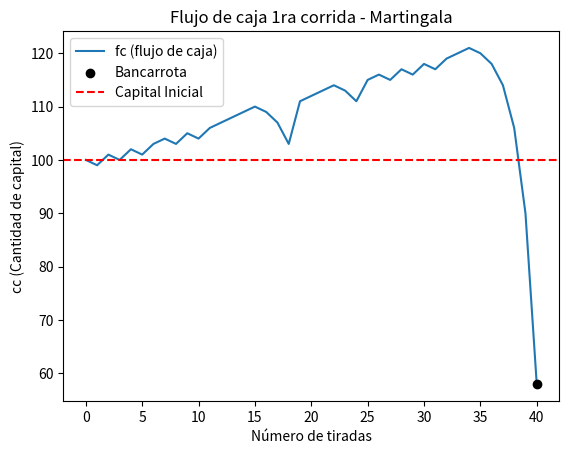
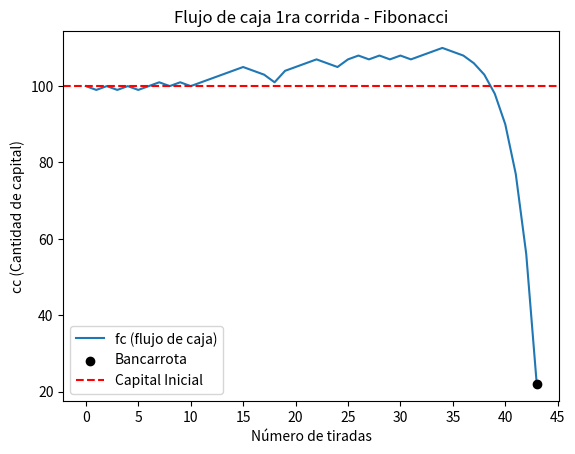
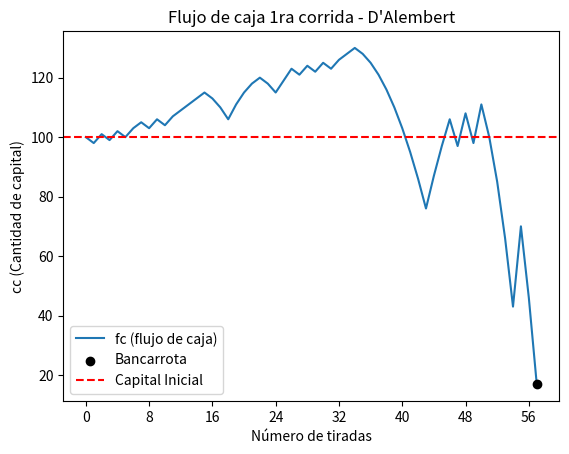
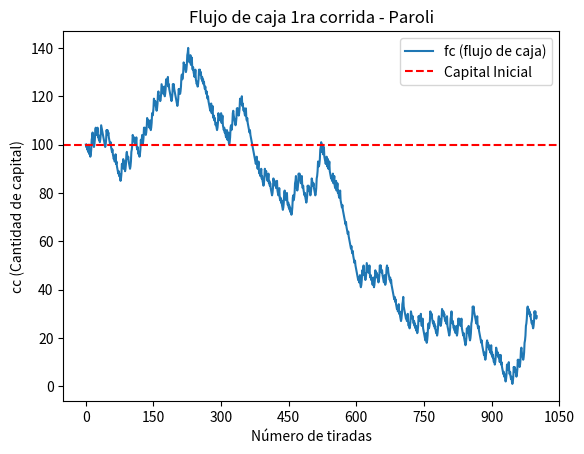
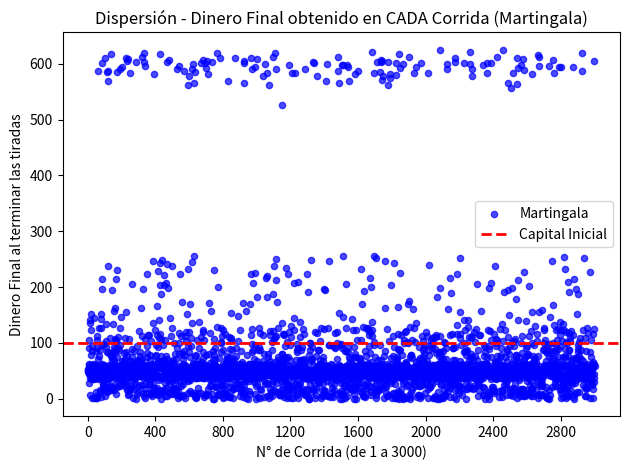
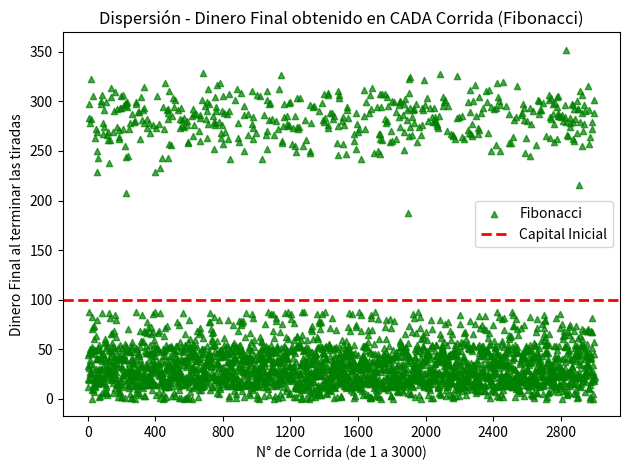
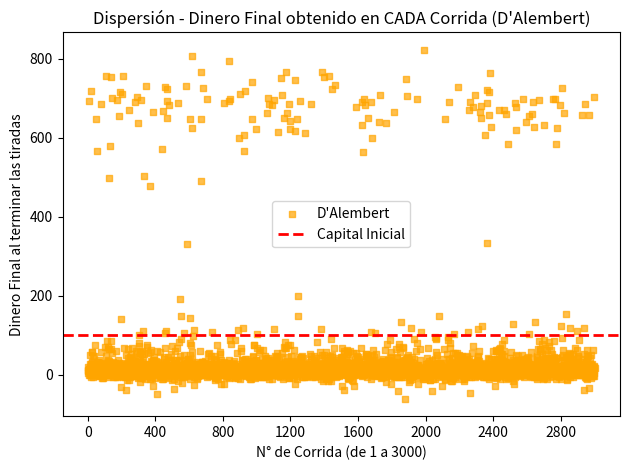
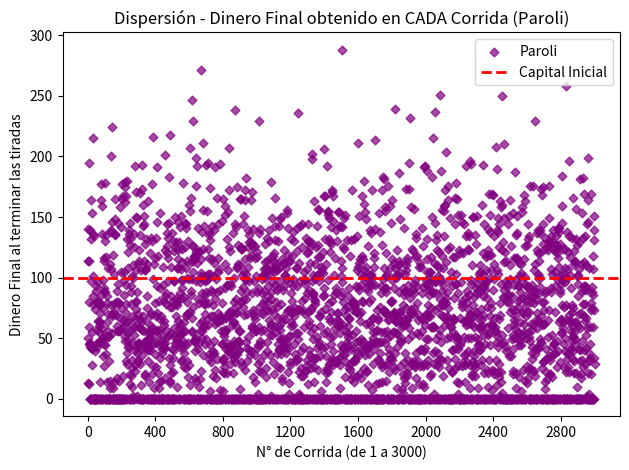
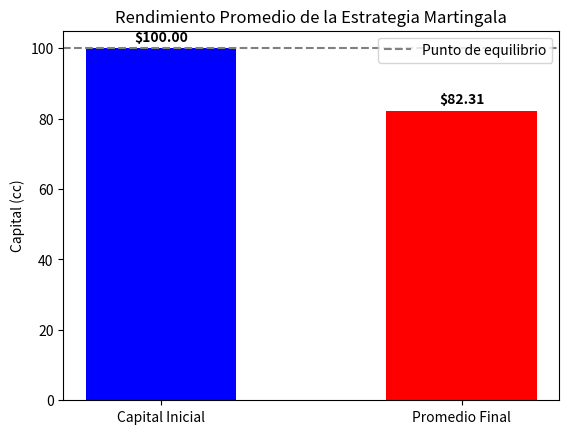
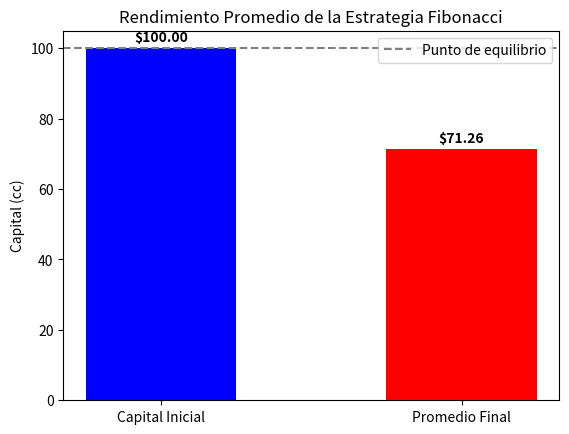
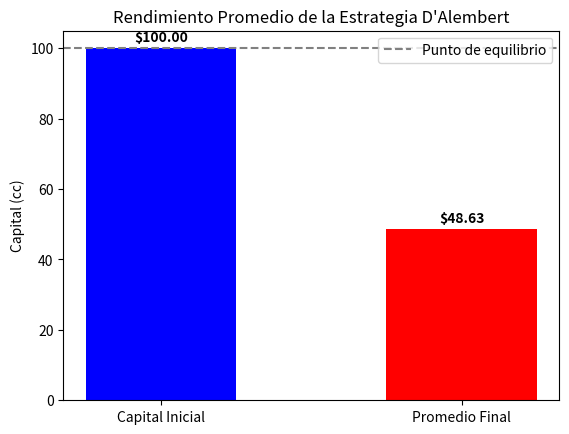
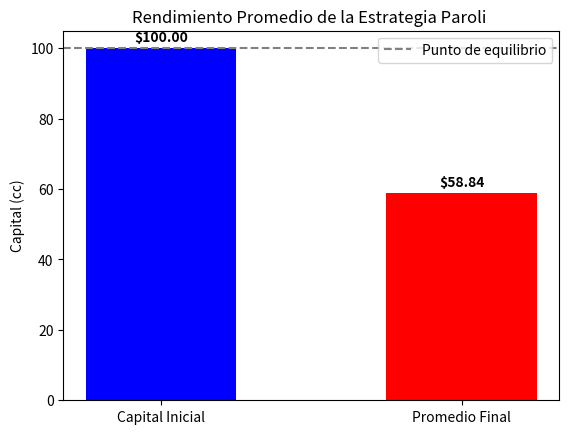

Source code (Python) for these figures, in order:
import numpy as np # pip install matplotlib: libreria con numpy y pyplot
import matplotlib.pyplot as plt
from matplotlib.ticker import MaxNLocator 
import argparse
'''
# --------------- Manejo de argumentos de linea de comandos al ejecutar el script ---------------
# python ruleta_estrategias.py -n XXX -c YYY -e ZZ -s -a
parser = argparse.ArgumentParser(description='Simulación de Ruleta.')
parser.add_argument('-n', '--muestras', type=int, required=True, help='Cantidad de muestras por corrida')
parser.add_argument('-c', '--corridas', type=int, required=True, help='Cantidad de corridas/simulaciones')
parser.add_argument('-e', '--elegido', type=int, required=True, help='Número apostado/elegido')
parser.add_argument('-s', '--estrategia', type=string, required=True, help='Estrategia a utilizar')
parser.add_argument('-a', '--tipocapital', type=string, required=True, help='Capital a utilizar: i (infinito) o f (finito)')

# ----------- Definicion de constantes y variables -----------
# Caracteristicas de la simulacion
args = parser.parse_args()
tiradas = args.muestras
corridas = args.corridas
numero_elegido = args.elegido
estrategia = args.estrategia
tipo_capital = args.tipocapital
dinero_inicial = 100
'''

tiradas = 1000
corridas = 3000
numero_elegido = 0
estrategia = 'f' # Estrategia a utilizar: f (fibonacci), m (martingala), d (D’Alembert), o (elegida por el grupo)
tipo_capital = 'f' # Tipo de capital a utilizar: i (infinito) o f (finito)
dinero_inicial = 100

# Caracteristicas de la ruleta
cant_numeros_ruleta = 37 # Números del 0 al 36
valores_ruleta = np.arange(cant_numeros_ruleta) # Array con los valores 0 a 36 de la ruleta
par = [2,4,6,8,10,12,14,16,18,20,22,24,26,28,30,32,34,36]
impar = [1,3,5,7,9,11,13,15,17,19,21,23,25,27,29,31,33,35]

# --------- Datos Esperados ---------
# Distribucion Binomial con n = tiradas y p = 18/37 (probabilidad de ganar apostando a par o impar)
# X~Bi(n, p)
# A: el número elegido es par
# !A: el número elegido es impar
# n ensayos de Bernoulli (éxito o fracaso), prob de éxito p = 18/37 y ensayos independientes
fr_e = len(par)/cant_numeros_ruleta # Frecuencia absoluta esperada
vp_e = tiradas*fr_e # Valor promedio esperado
desv_e = tiradas*fr_e*(1 - fr_e) # Desvio estandar esperado
vari_e = desv_e**2 # Varianza esperada






# ----------- Inicio de la simulación -----------
# Acumuladores para resultados de cada estrategia
dinero_martingala = []
dinero_fibonacci = []
dinero_dalembert = []

dinero_paroli = []

print(f"Simulando {corridas} corridas de {tiradas} tiradas con estrategia {estrategia} y tipo de capital {tipo_capital}...")
print("")

for c in range(corridas):
    print(f"Corrida {c + 1}...")
    valores = np.random.randint(0, cant_numeros_ruleta, tiradas)

    # ------------ Estrategia Martingala ------------
    #if(estrategia == 'm'):
    dinero_martingala_corrida = []
    dinero_martingala_corrida.append(dinero_inicial)
    apuesta_martingala = 1  # Apuesta inicial
    nro_tirada = 0
    bancarrota_martingala = False
    
    while nro_tirada < tiradas and not bancarrota_martingala:
        if valores[nro_tirada] in par:
            dinero_martingala_corrida.append(dinero_martingala_corrida[-1] + apuesta_martingala)  # Ganancia
            apuesta_martingala = 1  # Vuelve a la apuesta inicial
        else:
            dinero_martingala_corrida.append(dinero_martingala_corrida[-1] - apuesta_martingala)  # Pérdida
            apuesta_martingala *= 2  # Dobla la apuesta para la próxima tirada
        nro_tirada += 1
        if (tipo_capital == 'f' and (dinero_martingala_corrida[-1] < 0 or apuesta_martingala > dinero_martingala_corrida[-1])):
            bancarrota_martingala = True

    dinero_martingala.append(dinero_martingala_corrida[-1])  # Guarda el resultado final de esta corrida en el acumulador general
    print(f"Dinero final MARTINGALA después de {tiradas} tiradas: {dinero_martingala_corrida}")
    if dinero_martingala_corrida[-1] > dinero_inicial:
        print("¡Ganancia!")
    elif dinero_martingala_corrida[-1] < dinero_inicial:
        print("Pérdida.")
    if bancarrota_martingala:
        print("¡Quedaste en bancarrota!")


    
    






    # ------------ Estrategia Fibonacci ------------
    #if(estrategia == 'f'):
    dinero_fibonacci_corrida = []

    dinero_fibonacci_corrida.append(dinero_inicial)
    posicion_secuencia = 0
    bancarrota_fibonacci = False
    
    # Genera la secuencia de Fibonacci hasta que el número más grande sea menor que el dinero disponible
    s_fibonacci = [1, 1] 
    while max(s_fibonacci) < dinero_inicial:  
        s_fibonacci.append(s_fibonacci[-1] + s_fibonacci[-2])
    
    nro_tirada = 0
    while nro_tirada < tiradas and not bancarrota_fibonacci:
        if valores[nro_tirada] in par:
            dinero_fibonacci_corrida.append(dinero_fibonacci_corrida[-1] + s_fibonacci[posicion_secuencia])  # Ganancia
            posicion_secuencia = max(posicion_secuencia - 2, 0)  # Retrocede dos posiciones, pero no puede ser menor a 0
        else:
            dinero_fibonacci_corrida.append(dinero_fibonacci_corrida[-1] - s_fibonacci[posicion_secuencia])  # Pérdida
            posicion_secuencia = posicion_secuencia + 1 # Avanza un número
        nro_tirada += 1
        if (tipo_capital == 'f' and (dinero_fibonacci_corrida[-1] < 0 or s_fibonacci[posicion_secuencia] > dinero_fibonacci_corrida[-1])):
            bancarrota_fibonacci = True

    dinero_fibonacci.append(dinero_fibonacci_corrida[-1])  # Guarda el resultado final de esta corrida en el acumulador general
    print(f"Dinero final FIBONACCI después de {tiradas} tiradas: {dinero_fibonacci_corrida}")  
    if dinero_fibonacci_corrida[-1] > dinero_inicial:
        print("¡Ganancia!")
    elif dinero_fibonacci_corrida[-1] < dinero_inicial:
        print("Pérdida.")
    if bancarrota_fibonacci:
        print("¡Quedaste en bancarrota!")



    # ------------ Estrategia D’Alembert ------------
    #if(estrategia == 'd'):
    dinero_dalembert_corrida = []
    dinero_dalembert_corrida.append(dinero_inicial)
    nro_tirada = 0
    apuesta = 1  # Apuesta inicial
    arr_dalembert = []
    bancarrota_dalembert = False

    while nro_tirada < tiradas and not bancarrota_dalembert:
        if(len(arr_dalembert) == 0):
            arr_dalembert = [1,1,1,1,1,1,1,1,1,1]  # Apuesta inicial

        apuesta = arr_dalembert[0] + arr_dalembert[-1]  # Apuesta actual es la suma del primer y último número de la secuencia
        if valores[nro_tirada] in par:
            dinero_dalembert_corrida.append(dinero_dalembert_corrida[-1] + apuesta)  # Ganancia
            arr_dalembert.pop(0)  # Elimina el primer número de la fila
            if len(arr_dalembert) > 0:
                arr_dalembert.pop(-1)  # Elimina el último número de la fila
        else:
            dinero_dalembert_corrida.append(dinero_dalembert_corrida[-1] - apuesta)  # Pérdida
            arr_dalembert.append(apuesta)
        nro_tirada += 1
        if (tipo_capital == 'f' and (dinero_dalembert_corrida[-1] < 0 or apuesta > dinero_dalembert_corrida[-1])):
            bancarrota_dalembert = True

    dinero_dalembert.append(dinero_dalembert_corrida[-1])  # Guarda el resultado final de esta corrida en el acumulador general
    print(f"Dinero final después de {tiradas} tiradas: {dinero_dalembert_corrida}")
    if dinero_dalembert_corrida[-1] > dinero_inicial:
        print("¡Ganancia!")
    elif dinero_dalembert_corrida[-1] < dinero_inicial:
        print("Pérdida.")
    if bancarrota_dalembert:
        print("¡Quedaste en bancarrota!")


    # --------------- Estrategia Paroli - Elegida por el Grupo --------------- 
    apuesta_paroli = 1
    dinero_paroli_corrida = []
    dinero_paroli_corrida.append(dinero_inicial)
    bancarrota_paroli = False
    
    acumulador_ganancias_seguidas = 0
    nro_tirada = 0

    while nro_tirada < tiradas and not bancarrota_paroli:
        if valores[nro_tirada] in par:
            dinero_paroli_corrida.append(dinero_paroli_corrida[-1] + apuesta_paroli)
            acumulador_ganancias_seguidas += 1
            apuesta_paroli *= 2
        else:
            dinero_paroli_corrida.append(dinero_paroli_corrida[-1] - apuesta_paroli)
            apuesta_paroli = 1
            acumulador_ganancias_seguidas = 0
        nro_tirada += 1
        # Reiniciar apuesta cuando se alcanzan 3 ganancias seguidas antes de chequear bancarrota
        if acumulador_ganancias_seguidas == 3:  # Si se alcanzan 3 ganancias seguidas, se reinicia la apuesta
            apuesta_paroli = 1
            acumulador_ganancias_seguidas = 0

        # Comprobación de bancarrota con la apuesta que realmente se usará la próxima ronda
        if (tipo_capital == 'f' and (dinero_paroli_corrida[-1] < 0 or apuesta_paroli > dinero_paroli_corrida[-1])):
            bancarrota_paroli = True

    dinero_paroli.append(dinero_paroli_corrida[-1])  # Guarda el resultado final de esta corrida en el acumulador general
    print(f"Dinero final después de {tiradas} tiradas: {dinero_paroli_corrida}")
    if dinero_paroli_corrida[-1] > dinero_inicial:
        print("¡Ganancia!")
    elif dinero_paroli_corrida[-1] < dinero_inicial:
        print("Pérdida.")
    if bancarrota_paroli:
        print("¡Quedaste en bancarrota!")



'''
    
    # ------------ Estrategia Elegida por el grupo: HOLLANDISH ------------
    apuesta_inicial_hollandish = 1
    dinero_hollandish_corrida = []
    dinero_hollandish_corrida.append(dinero_inicial)
    bancarrota_hollandish = False


    
    while nro_tirada < tiradas and not bancarrota_hollandish:
        if valores[nro_tirada] in par:
            dinero_hollandish_corrida.append(dinero_hollandish_corrida[-1] + apuesta_inicial_hollandish)
            if apuesta_inicial_hollandish > 1:
                apuesta_inicial_hollandish -= 1
        else:
           dinero_hollandish_corrida.append(dinero_hollandish_corrida[-1] - apuesta_inicial_hollandish)
           apuesta_inicial_hollandish += 1
        nro_tirada +=1

'''

# Graficos de Resultados (sólo la primera corrida)

# Para Fibonacci y D'Alembert, la primera corrida ocupa desde el inicio hasta la cantidad de tiradas que se hicieron antes de terminar/bancarrota.
# Como en la primera corrida arrancan con el dinero_inicial, podemos tomar el historial hasta encontrar el siguiente 'dinero_inicial' o hasta el final.
# O más simple: tomamos las tiradas que correspondan a la primera ejecución. Para no alterar tanta lógica, tomamos la porción de la primera corrida,
# pero en el caso de Martingala, para tener el flujo de la primera necesitamos recuperar la variable (o si `corridas=1` es simplemente la lista que quedó).

plt.plot(range(len(dinero_martingala_corrida)), dinero_martingala_corrida, label='fc (flujo de caja)')
if len(dinero_martingala_corrida) <= tiradas:
    plt.scatter(len(dinero_martingala_corrida) - 1, dinero_martingala_corrida[-1], color='black', zorder=5, label='Bancarrota')
plt.axhline(y=dinero_inicial, color='r', linestyle='--', label='Capital Inicial') 
plt.title("Flujo de caja 1ra corrida - Martingala") 
plt.xlabel("Número de tiradas") 
plt.ylabel("cc (Cantidad de capital)") 
plt.gca().xaxis.set_major_locator(MaxNLocator(integer=True))
plt.legend() 
plt.show()

# Para Fibonacci, tomamos el flujo hasta tiradas+1 (o hasta donde haya llegado en la primera corrida)
plt.plot(range(len(dinero_fibonacci_corrida)), dinero_fibonacci_corrida, label='fc (flujo de caja)')
if len(dinero_fibonacci_corrida) <= tiradas:
    plt.scatter(len(dinero_fibonacci_corrida) - 1, dinero_fibonacci_corrida[-1], color='black', zorder=5, label='Bancarrota')
plt.axhline(y=dinero_inicial, color='r', linestyle='--', label='Capital Inicial') 
plt.title("Flujo de caja 1ra corrida - Fibonacci") 
plt.xlabel("Número de tiradas") 
plt.ylabel("cc (Cantidad de capital)") 
plt.gca().xaxis.set_major_locator(MaxNLocator(integer=True))
plt.legend() 
plt.show()

# Para D'Alembert
plt.plot(range(len(dinero_dalembert_corrida)), dinero_dalembert_corrida, label='fc (flujo de caja)')
if len(dinero_dalembert_corrida) <= tiradas:
    plt.scatter(len(dinero_dalembert_corrida) - 1, dinero_dalembert_corrida[-1], color='black', zorder=5, label='Bancarrota')
plt.axhline(y=dinero_inicial, color='r', linestyle='--', label='Capital Inicial') 
plt.title("Flujo de caja 1ra corrida - D'Alembert") 
plt.xlabel("Número de tiradas") 
plt.ylabel("cc (Cantidad de capital)") 
plt.gca().xaxis.set_major_locator(MaxNLocator(integer=True))

plt.legend() 
plt.show()

#Para Paroli
plt.plot(range(len(dinero_paroli_corrida)), dinero_paroli_corrida, label='fc (flujo de caja)')
if len(dinero_paroli_corrida) <= tiradas:
    plt.scatter(len(dinero_paroli_corrida) - 1, dinero_paroli_corrida[-1], color='black', zorder=5, label='Bancarrota') 
plt.axhline(y=dinero_inicial, color='r', linestyle='--', label='Capital Inicial')
plt.title("Flujo de caja 1ra corrida - Paroli")
plt.xlabel("Número de tiradas")
plt.ylabel("cc (Cantidad de capital)")
plt.gca().xaxis.set_major_locator(MaxNLocator(integer=True))
plt.legend()
plt.show()



# Grafico de dispercion de Dinero Final por Corrida (para ver todas las corridas)

plt.scatter(range(1, len(dinero_martingala) + 1), dinero_martingala, color='blue', alpha=0.7, s=20, label='Martingala')
plt.axhline(y=dinero_inicial, color='r', linestyle='--', linewidth=2, label='Capital Inicial')
plt.title("Dispersión - Dinero Final obtenido en CADA Corrida (Martingala)")
plt.xlabel("N° de Corrida (de 1 a " + str(corridas) + ")")
plt.ylabel("Dinero Final al terminar las tiradas")
plt.gca().xaxis.set_major_locator(MaxNLocator(integer=True))
plt.legend(loc='best')
plt.tight_layout()
plt.show()

plt.scatter(range(1, len(dinero_fibonacci) + 1), dinero_fibonacci, color='green', alpha=0.7, s=20, label='Fibonacci', marker='^')
plt.axhline(y=dinero_inicial, color='r', linestyle='--', linewidth=2, label='Capital Inicial')
plt.title("Dispersión - Dinero Final obtenido en CADA Corrida (Fibonacci)")
plt.xlabel("N° de Corrida (de 1 a " + str(corridas) + ")")
plt.ylabel("Dinero Final al terminar las tiradas")
plt.gca().xaxis.set_major_locator(MaxNLocator(integer=True))
plt.legend(loc='best')
plt.tight_layout()
plt.show()

plt.scatter(range(1, len(dinero_dalembert) + 1), dinero_dalembert, color='orange', alpha=0.7, s=20, label='D\'Alembert', marker='s')
plt.axhline(y=dinero_inicial, color='r', linestyle='--', linewidth=2, label='Capital Inicial')
plt.title("Dispersión - Dinero Final obtenido en CADA Corrida (D'Alembert)")
plt.xlabel("N° de Corrida (de 1 a " + str(corridas) + ")")
plt.ylabel("Dinero Final al terminar las tiradas")
plt.gca().xaxis.set_major_locator(MaxNLocator(integer=True))
plt.legend(loc='best')
plt.tight_layout()
plt.show()

plt.scatter(range(1, len(dinero_paroli) + 1), dinero_paroli, color='purple', alpha=0.7, s=20, label='Paroli', marker='D')
plt.axhline(y=dinero_inicial, color='r', linestyle='--', linewidth=2, label='Capital Inicial')
plt.title("Dispersión - Dinero Final obtenido en CADA Corrida (Paroli)")
plt.xlabel("N° de Corrida (de 1 a " + str(corridas) + ")")
plt.ylabel("Dinero Final al terminar las tiradas")
plt.gca().xaxis.set_major_locator(MaxNLocator(integer=True))
plt.legend(loc='best')
plt.tight_layout()
plt.show()





#Promedio de Ganancia/Pérdida para Martingala 
promedio_final_martingala = np.mean(dinero_martingala)
ganancia_promedio = promedio_final_martingala - dinero_inicial

print(f"La ganancia/pérdida promedio de la Martingala es: {ganancia_promedio}")
etiquetas = ['Capital Inicial', 'Promedio Final']
valores = [dinero_inicial, promedio_final_martingala]
color_final = 'green' if ganancia_promedio > 0 else 'red'
colores = ['blue', color_final]
plt.bar(etiquetas, valores, color=colores, width=0.5)
plt.axhline(y=dinero_inicial, color='gray', linestyle='--', label='Punto de equilibrio')
for i, valor in enumerate(valores):
    plt.text(i, valor + 2, f"${valor:.2f}", ha='center', fontweight='bold')
plt.title("Rendimiento Promedio de la Estrategia Martingala")
plt.ylabel("Capital (cc)")
plt.gca().xaxis.set_major_locator(MaxNLocator(integer=True))
plt.legend()
plt.show()


#Promedio de Ganancia/Pérdida para Fibonacci 
promedio_final_fibonacci = np.mean(dinero_fibonacci)
ganancia_promedio = promedio_final_fibonacci - dinero_inicial

print(f"La ganancia/pérdida promedio de la Fibonacci es: {ganancia_promedio}")
etiquetas = ['Capital Inicial', 'Promedio Final']
valores = [dinero_inicial, promedio_final_fibonacci]
color_final = 'green' if ganancia_promedio > 0 else 'red'
colores = ['blue', color_final]
plt.bar(etiquetas, valores, color=colores, width=0.5)
plt.axhline(y=dinero_inicial, color='gray', linestyle='--', label='Punto de equilibrio')
for i, valor in enumerate(valores):
    plt.text(i, valor + 2, f"${valor:.2f}", ha='center', fontweight='bold')
plt.title("Rendimiento Promedio de la Estrategia Fibonacci")
plt.ylabel("Capital (cc)")
plt.legend()
plt.show()

#Promedio de Ganancia/Pérdida para D'Alembert
promedio_final_dalembert = np.mean(dinero_dalembert)
ganancia_promedio = promedio_final_dalembert - dinero_inicial

print(f"La ganancia/pérdida promedio de la D'Alembert es: {ganancia_promedio}")
etiquetas = ['Capital Inicial', 'Promedio Final']
valores = [dinero_inicial, promedio_final_dalembert]
color_final = 'green' if ganancia_promedio > 0 else 'red'
colores = ['blue', color_final]
plt.bar(etiquetas, valores, color=colores, width=0.5)
plt.axhline(y=dinero_inicial, color='gray', linestyle='--', label='Punto de equilibrio')
for i, valor in enumerate(valores):
    plt.text(i, valor + 2, f"${valor:.2f}", ha='center', fontweight='bold')
plt.title("Rendimiento Promedio de la Estrategia D'Alembert")
plt.ylabel("Capital (cc)")
plt.legend()
plt.show()

#Promedio de Ganancia/Pérdida para Paroli
promedio_final_paroli = np.mean(dinero_paroli)
ganancia_promedio = promedio_final_paroli - dinero_inicial

print(f"La ganancia/pérdida promedio de la Paroli es: {ganancia_promedio}")
etiquetas = ['Capital Inicial', 'Promedio Final']
valores = [dinero_inicial, promedio_final_paroli]
color_final = 'green' if ganancia_promedio > 0 else 'red'
colores = ['blue', color_final]
plt.bar(etiquetas, valores, color=colores, width=0.5)
plt.axhline(y=dinero_inicial, color='gray', linestyle='--', label='Punto de equilibrio')
for i, valor in enumerate(valores):
    plt.text(i, valor + 2, f"${valor:.2f}", ha='center', fontweight='bold')
plt.title("Rendimiento Promedio de la Estrategia Paroli ")
plt.ylabel("Capital (cc)")
plt.legend()
plt.show()






'''

# Gráficos ordenados de Capital Final por Corrida (Histograma de corridas) para cada estrategia
estrategias_datos = [
    ("Martingala", dinero_martingala, 'blue'),
    ("Fibonacci", dinero_fibonacci, 'green'),
    ("D'Alembert", dinero_dalembert, 'orange'),
    ("Paroli", dinero_paroli, 'purple')
]

for nombre, datos, color in estrategias_datos:
    promedio_final = np.mean(datos)
    ganancia_promedio = promedio_final - dinero_inicial
    
    print(f"La ganancia/pérdida promedio de {nombre} es: {ganancia_promedio:.2f}")

    # Preparar datos ordenados
    datos_ordenados = np.sort(datos)

    plt.figure(figsize=(10, 6))

    # Gráfico de barras ordenado de peor a mejor
    plt.bar(range(corridas), datos_ordenados, color=color, width=1.0)

    # Líneas de referencia
    plt.axhline(y=dinero_inicial, color='green', linestyle='--', linewidth=2, label='Capital Inicial')
    plt.axhline(y=0, color='red', linestyle='-', linewidth=2, label='Corte de bancarrota (0 cc)')

    plt.title(f"Capital Final por Corrida ({nombre}) - Ordenado de Peor a Mejor")
    plt.xlabel("Corridas ordenadas")
    plt.ylabel("Capital Final (cc)")
    plt.legend()
    plt.tight_layout()
    plt.show()









# 1. Tus cálculos
promedio_final_martingala = np.mean(dinero_martingala)
ganancia_promedio = promedio_final_martingala - dinero_inicial

print(f"La ganancia/pérdida promedio de la Martingala es: {ganancia_promedio}")

# 2. Preparar datos ordenados
dinero_martingala_ordenado = np.sort(dinero_martingala)

plt.figure(figsize=(10, 6))

# 3. Gráfico de barras ordenado de peor a mejor
plt.bar(range(corridas), dinero_martingala_ordenado, color='blue', width=1.0)

# 4. Líneas de referencia
plt.axhline(y=dinero_inicial, color='green', linestyle='--', linewidth=2, label='Capital Inicial')
plt.axhline(y=0, color='red', linestyle='-', linewidth=2, label='Corte de bancarrota (0 cc)')

plt.title("Capital Final por Corrida (Martingala) - Ordenado de Peor a Mejor")
plt.xlabel("Corridas ordenadas")
plt.ylabel("Capital Final (cc)")
plt.legend()
plt.tight_layout()
plt.show()

'''
























'''
plt.bar(range(1, tiradas+1),frec_relativa,color = 'blue',label='frsa (Frecuencia relativa de obtener la apuesta favorable según n)')
plt.title("Frecuencia relativa de obtener la apuesta favorable segun n")
plt.xlabel("Número de tiradas")
plt.ylabel("fr (frecuencia relativa)")
plt.legend()
plt.show()
'''


'''
perdida --> Multiplica por 2 su apuesta anterior
Ganancia --> Vuelve a su apuesta inicial --> 1


Martingala
A primera vista, la Martingala tiene mucho sentido. Doblando tu apuesta (o más) después de cada pérdida, aseguras que cuando ganes recuperarás todas 
tus pérdidas más una ganancia extra igual a tu apuesta inicial. El hecho de que vuelvas a tu apuesta original cada vez que ganes también te ayuda a
 limitar tu inversión, manteniendo tus apuestas tan bajas como se pueda. Para acelerar el proceso y hacer que ganes rápidamente, 
 el jugador puede recuperar todas sus pérdidas y un poco más si decide triplicar su apuesta después de cada pérdida, en vez de doblarla. 
 La decisión de triplicar la apuesta después de cada pérdida no debe tomarse a la ligera, ya que aumenta exponencialmente el riesgo, tal como 
 ilustra la tabla mostrada a continuación.
'''



'''
Ganancia --> retrocede dos numeros en la secuencia
Perdida --> avanza un numero en la secuencia
Comienza en 1
 cada apuesta debe realizarse en una apuesta par que pague 1:1,  como rojo/negro o impar/par

Cómo funciona la estrategia de Fibonacci en la ruleta
La estrategia de ruleta Fibonacci utiliza la secuencia numérica de Fibonacci, que lleva el nombre del matemático italiano,
 para determinar la siguiente apuesta: 0, 1, 1, 2, 3, 5, 8, 13, 21, 34, 55, 89, 144, etc. Siguiendo la secuencia, 
 cada apuesta es la suma de las dos anteriores. Con cada pérdida, se avanza al siguiente número de la secuencia, 
 y con cada ganancia se retrocede dos posiciones, o se vuelve al inicio si no se ha avanzado tanto. 
 Como no se puede empezar a apostar desde 0, se comienza con una proporción de 1 y se continúa desde ahí. 
 Lo único que hay que tener en cuenta es que cada apuesta debe realizarse en una apuesta par que pague 1:1, 
 como rojo/negro o impar/par. Esto garantiza una probabilidad más equitativa de ganar o perder y evita que 
 las pérdidas se acumulen demasiado rápido. Realizar apuestas internas con esta estrategia es muy arriesgado
   y el sistema no será efectivo.
El sistema de ruleta de Fibonacci en acción
El siguiente ejemplo muestra cómo se puede usar el sistema Fibonacci para aumentar las probabilidades de 
obtener grandes ganancias en comparación con las pérdidas. Claro que, al jugar a la ruleta, es imposible 
predecir el resultado de cada giro, y aún es posible perder consecutivamente.

Secuencia	Apostar	Resultado	Ganancia
1	            1	Perder	-$1
1, 2	        2	Perder	-$3
1, 2, 3	        3	Perder	-$6
1, 2, 3, 5	    5	Perder	-$11
1, 2, 3, 5, 8	8	Ganar	$5
1, 2, 3	        3	Perder	$2

'''


'''
Se inicia con una secuencia de 10 1 --> [1, 1, 1, 1, 1, 1, 1, 1, 1, 1]
apuesta --> se suma el primer y ultimo nro de la fila --> arr[0] + arr[-1] = apuesta
Perdida --> se agrega el ultimo nro de la fila --> arr.append(apuesta)
Ganancia --> se eliminan los dos primeros numeros de la fila --> arr.pop(0) and arr.pop(-1))


'''

'''
Hollandish
Estrategia de Ruleta Hollandish
1. La secuencia de apuestas
El sistema utiliza una progresión fija de números impares:

1 – 3 – 5 – 7 – 9 – 11... (cada número representa unidades o "fichas").

2. ¿Cómo funciona un bloque?
Haces una apuesta fija durante 3 tiradas seguidas utilizando el número de la secuencia que te corresponda.
 Al terminar el bloque de 3, evalúas el resultado global:

Si ganaste la mayoría (2 o 3 tiradas ganadas): El bloque fue exitoso. Reinicias la secuencia y vuelves a 
apostar 1 unidad.

Si perdiste la mayoría (2 o 3 tiradas perdidas): El bloque fue perdedor. Avanzas al siguiente nivel de 
la secuencia para el próximo bloque (por ejemplo, pasas de apostar 1 unidad a apostar 3 unidades por tirada).
'''
